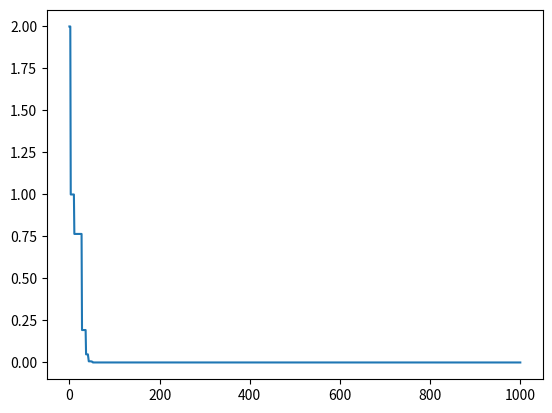

Recreate this plot in Python.
import math, random
import matplotlib.pyplot as plt
import numpy as np

def rastringFunction(x:list):
    res = 10 * len(x)
    for i in x:
        res+=i**2 - 10 * math.cos(2 * math.pi * i)

    return res


lowerBound=-5
upperBound=5
function=rastringFunction
populationSize=8 
F = 0.5
Pcr = 0.7
maxEpoch = 1000
historico = []

epoch = 0

try:
    alvo = []
    for _ in range(populationSize): 
        alvo.append( random.sample(range(lowerBound,upperBound), 2))


    while(1):
        for i in range(populationSize):
            for j in range(len(alvo[i])):
                r_vec = random.sample(range(0,len(alvo)), 3)

                while i in r_vec:
                    r_vec = random.sample(range(0,populationSize), 3)

                u_i_j = alvo[r_vec[0]][j] + F * (alvo[r_vec[1]][j] - alvo[r_vec[2]][j])

                s = random.random()
                X_i_j = []
                temp = alvo.copy()
                if s > Pcr:
                    
                    X_i_j = temp[i].copy()
                    
                    X_i_j[j] = u_i_j
                    #X_i_j = u_i_j
                else:
                    X_i_j = temp[i]

                f_X_i_j = function(X_i_j)
                f_alvo = function(alvo[i])

                if f_X_i_j < f_alvo:
                    #print(f"function(X_i_j):{function(X_i_j)}\t  function(alvo[i]){function(alvo[i])}")
                    alvo[i] = X_i_j
        
        output1 = []

        for i in range(len(alvo)):
            output1.append(function(alvo[i]))
        
        minIndex1 = output1.index(min(output1))
        historico.append(output1[minIndex1])

        if epoch % 100 == 0:
            
            print(f"epoch: {epoch}\t minimo: {output1[minIndex1]} dominio: {alvo[minIndex1]}")
            
        if epoch == maxEpoch:
            break
        epoch+=1
    
    output = []

    for i in range(len(alvo)):
        output.append(function(alvo[i]))
    
    minIndex = output.index(min(output))







except ValueError:
    print('Sample size exceeded population size.')
            

xpoints = [i for i in range(epoch + 1)]


plt.plot(xpoints, historico)
plt.show()